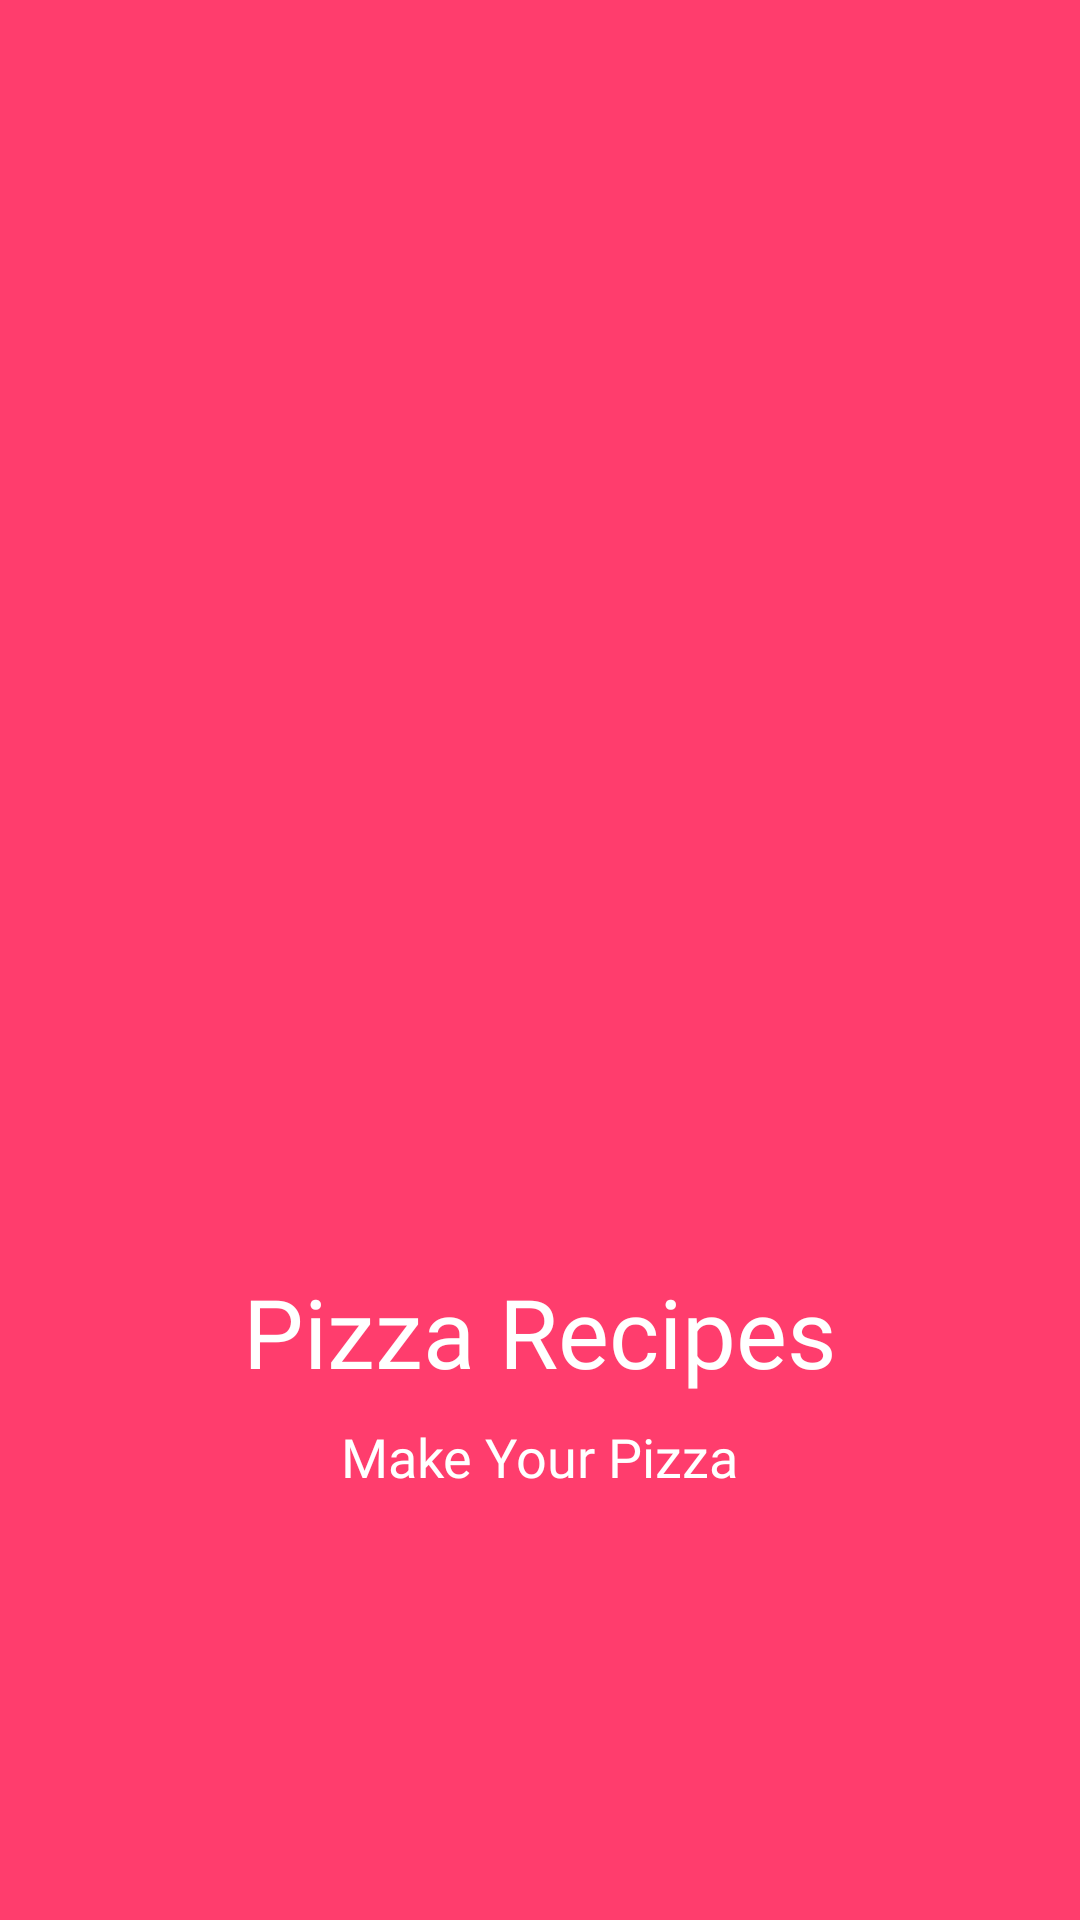

Write the Android layout XML for this screen, with the resource values it uses.
<!-- AndroidManifest.xml: application theme Theme.AppCompat.Light.NoActionBar -->
<!-- res/layout/activity_splash.xml -->
<LinearLayout xmlns:android="http://schemas.android.com/apk/res/android"
    android:layout_width="match_parent"
    android:layout_height="match_parent"
    android:paddingTop="40dp"
    android:orientation="vertical"
    android:gravity="center"
    android:background="#FF3D6D">


    <ImageView
        android:layout_width="200dp"
        android:layout_height="200dp"
        android:src="@drawable/icon"
        android:layout_marginBottom="40dp"/>


    <TextView
        android:layout_width="wrap_content"
        android:layout_height="wrap_content"
        android:text="Pizza Recipes"
        android:textColor="#FFFFFF"
        android:textSize="32sp"
        android:fontFamily="@font/pacifico"
        android:gravity="center"/>


    <TextView
        android:layout_width="wrap_content"
        android:layout_height="wrap_content"
        android:text="Make Your Pizza"
        android:textColor="#FFFFFF"
        android:textSize="18sp"
        android:fontFamily="@font/pacifico"
        android:layout_marginTop="8dp"
        android:gravity="center"/>

</LinearLayout>
<!-- resources referenced by this layout -->
<resources>

</resources>
